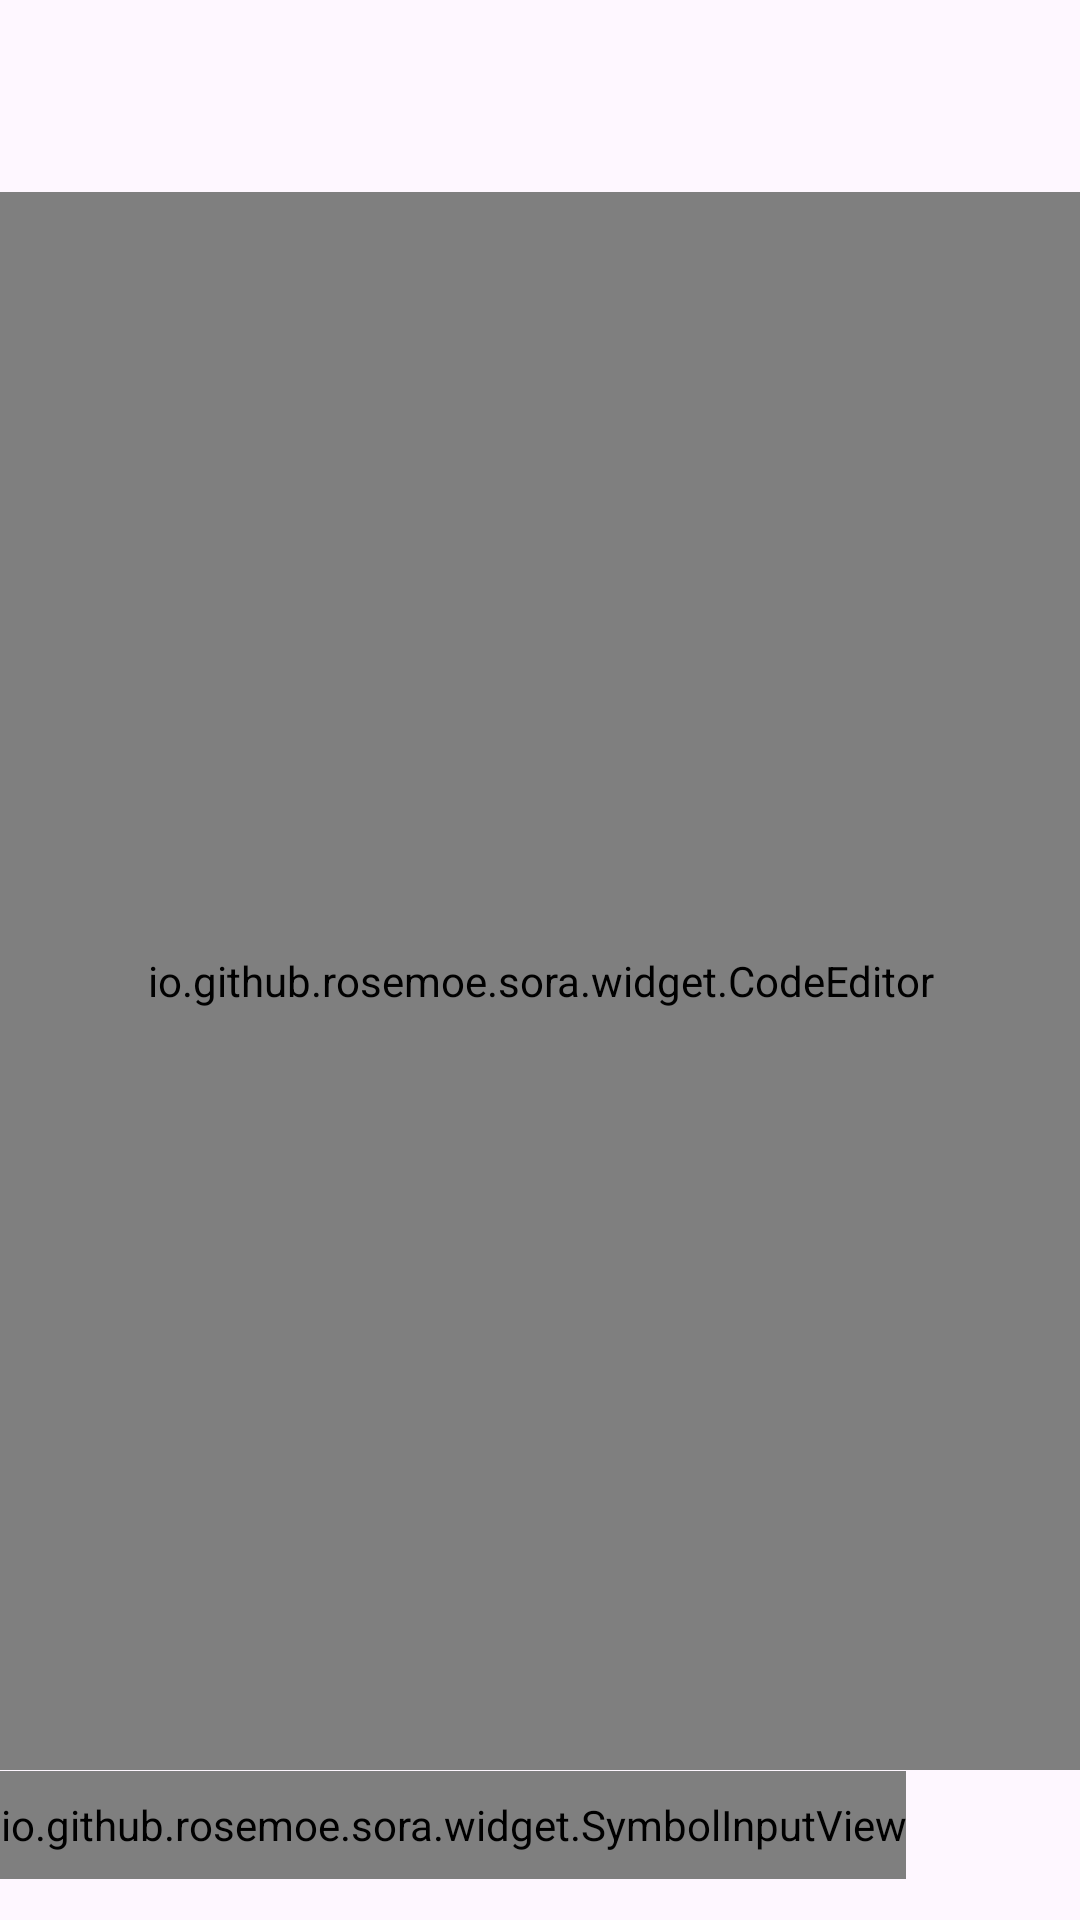

The Android layout XML behind this screen, and the referenced resources:
<!-- AndroidManifest.xml: application theme Theme.FTPWhizz -->
<!-- res/layout/activity_code_editor.xml -->
<?xml version="1.0" encoding="utf-8"?>
<LinearLayout xmlns:android="http://schemas.android.com/apk/res/android"
    xmlns:tools="http://schemas.android.com/tools"
    android:layout_width="match_parent"
    android:layout_height="match_parent"
    android:fitsSystemWindows="true"
    android:orientation="vertical"
    tools:context=".CodeEditorActivity">

    <com.google.android.material.appbar.AppBarLayout
        android:layout_width="match_parent"
        android:layout_height="wrap_content"
        android:fitsSystemWindows="true">

        <com.google.android.material.appbar.MaterialToolbar
            android:id="@+id/toolbar"
            android:layout_width="match_parent"
            android:layout_height="?attr/actionBarSize" />

    </com.google.android.material.appbar.AppBarLayout>

    <LinearLayout
        android:layout_width="match_parent"
        android:layout_height="match_parent"
        android:orientation="vertical">

        <LinearLayout
            android:id="@+id/search_panel"
            android:layout_width="match_parent"
            android:layout_height="wrap_content"
            android:orientation="vertical"
            android:visibility="gone">

            <HorizontalScrollView
                android:layout_width="match_parent"
                android:layout_height="wrap_content">

                <LinearLayout
                    android:layout_width="wrap_content"
                    android:layout_height="wrap_content"
                    android:orientation="horizontal">

                    <Button
                        android:layout_width="wrap_content"
                        android:layout_height="wrap_content"
                        android:onClick="gotoLast"
                        android:text="Last" />

                    <Button
                        android:layout_width="wrap_content"
                        android:layout_height="wrap_content"
                        android:onClick="gotoNext"
                        android:text="Next" />

                    <Button
                        android:layout_width="wrap_content"
                        android:layout_height="wrap_content"
                        android:onClick="replace"
                        android:text="Replace" />

                    <Button
                        android:layout_width="wrap_content"
                        android:layout_height="wrap_content"
                        android:onClick="replaceAll"
                        android:text="Replace All" />


                </LinearLayout>

            </HorizontalScrollView>


            <EditText
                android:id="@+id/search_editor"
                android:layout_width="match_parent"
                android:layout_height="wrap_content"
                android:hint="@string/text_to_search" />

            <EditText
                android:id="@+id/replace_editor"
                android:layout_width="match_parent"
                android:layout_height="wrap_content"
                android:hint="@string/replacement" />

        </LinearLayout>

        <io.github.rosemoe.sora.widget.CodeEditor
            android:id="@+id/editor"
            android:layout_width="match_parent"
            android:layout_height="match_parent"
            android:layout_marginBottom="50dp" />

        <LinearLayout
            android:layout_width="match_parent"
            android:layout_height="50dp"
            android:orientation="vertical"
            android:layout_marginTop="-50dp">

            <HorizontalScrollView
                android:layout_width="match_parent"
                android:layout_height="36dp">

                <io.github.rosemoe.sora.widget.SymbolInputView
                    android:id="@+id/symbol_input"
                    android:layout_width="wrap_content"
                    android:layout_height="36dp" />

            </HorizontalScrollView>

            <TextView
                android:id="@+id/position_display"
                android:layout_width="match_parent"
                android:layout_height="match_parent"
                android:textSize="13sp"
                android:gravity="center"
                android:textColor="#000000" />

        </LinearLayout>

    </LinearLayout>

</LinearLayout>
<!-- resources referenced by this layout -->
<resources>
  <string name="replacement">Replacement</string>
  <string name="text_to_search">Text to search</string>
  <style name="Theme.FTPWhizz" parent="Base.Theme.FTPWhizz" />
  <style name="Base.Theme.FTPWhizz" parent="Theme.Material3.DayNight.NoActionBar">
          
          
      </style>
</resources>
